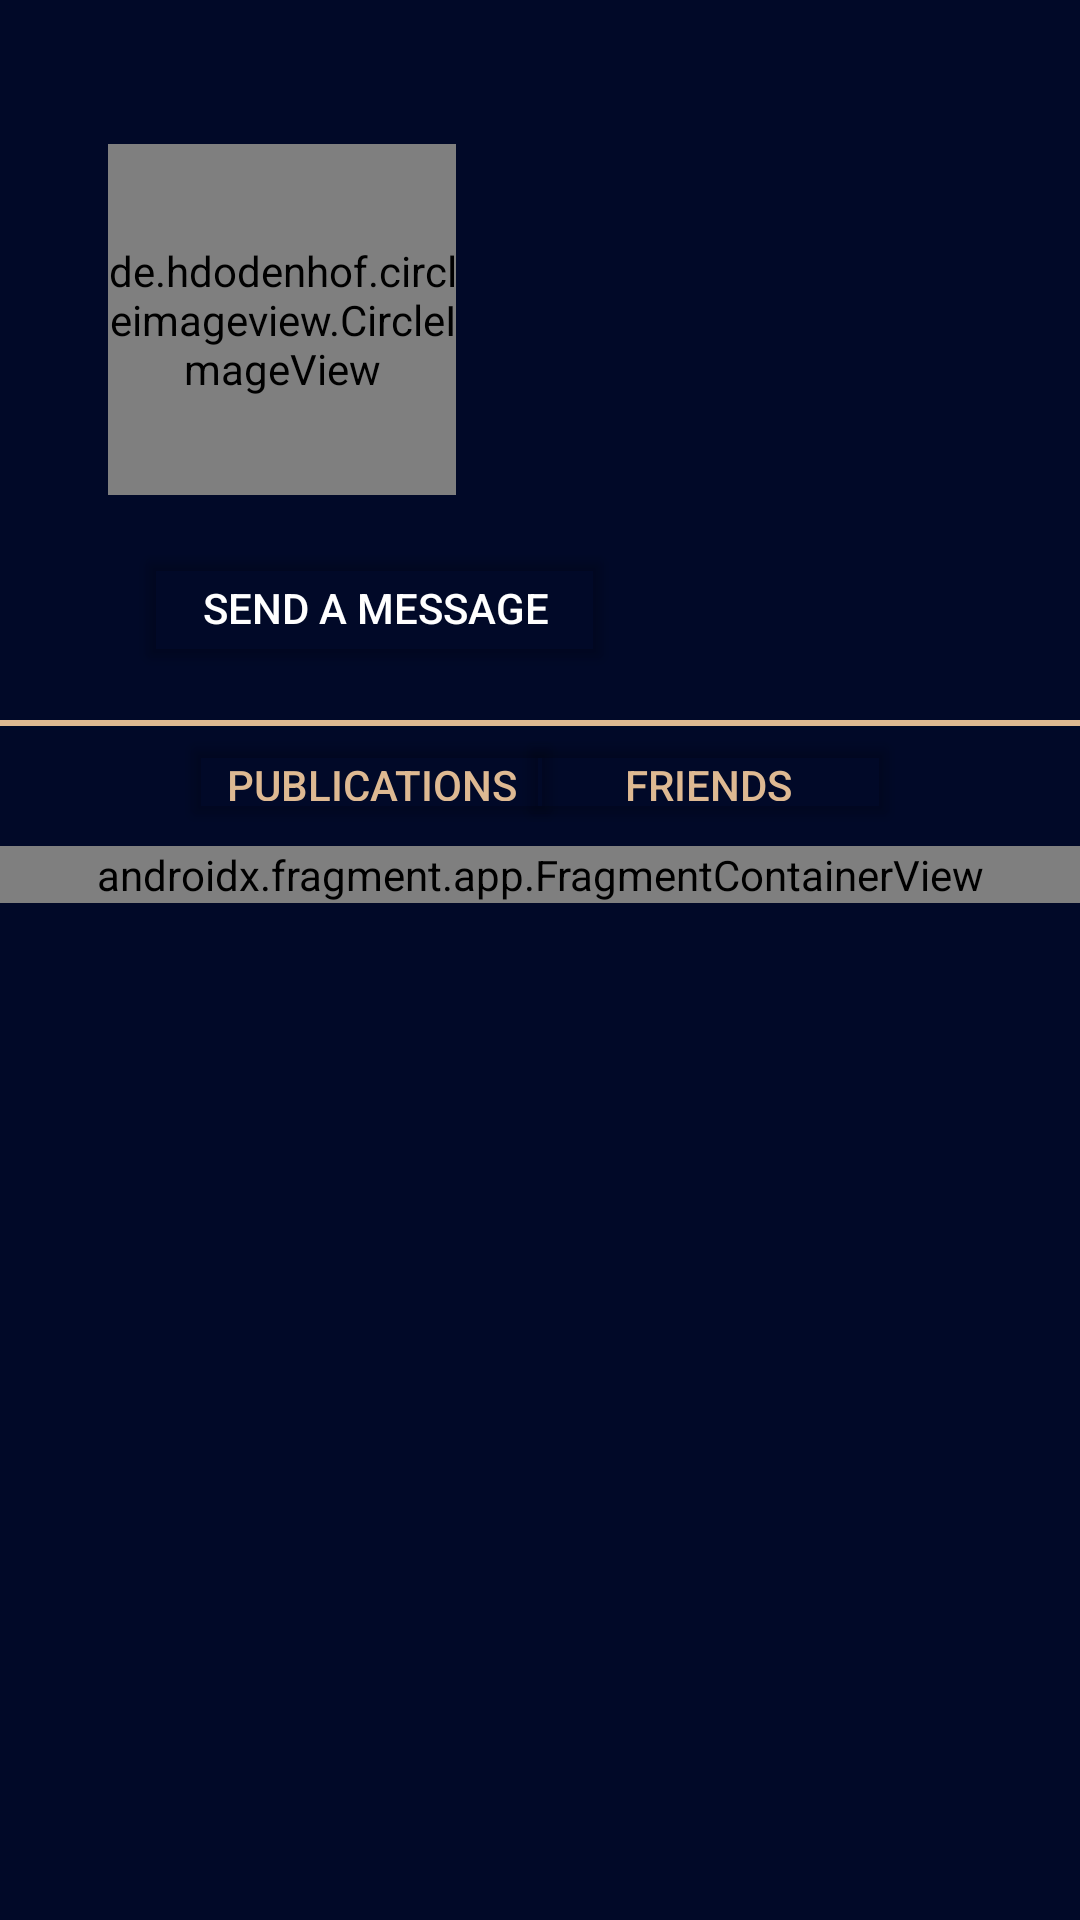

The Android layout XML behind this screen, and the referenced resources:
<!-- AndroidManifest.xml: application theme Theme.MoodMobile -->
<!-- res/layout/fragment_other_user_profile.xml -->
<?xml version="1.0" encoding="utf-8"?>
<androidx.core.widget.NestedScrollView
    xmlns:android="http://schemas.android.com/apk/res/android"
    xmlns:app="http://schemas.android.com/apk/res-auto"
    xmlns:tools="http://schemas.android.com/tools"
    android:id="@+id/nestedScrollView"
    android:layout_width="match_parent"
    android:layout_height="match_parent"
    android:background="#010928"
    tools:context=".fragments.UserProfile.ProfileFragment">

    <androidx.constraintlayout.widget.ConstraintLayout
        android:layout_width="match_parent"
        android:layout_height="wrap_content">

        <de.hdodenhof.circleimageview.CircleImageView
            android:id="@+id/iv_fragmentOtherUserProfile_userImage"
            android:layout_width="116dp"
            android:layout_height="117dp"
            android:layout_marginStart="36dp"
            android:layout_marginTop="48dp"
            app:layout_constraintStart_toStartOf="parent"
            app:layout_constraintTop_toTopOf="parent"
            android:src="@drawable/back"
            app:civ_border_width="2dp"
            app:civ_border_color="#deb996"
            tools:ignore="MissingConstraints" />


        <TextView
            android:id="@+id/tv_fragmentOtherUserProfile_userUsername"
            android:layout_width="200dp"
            android:layout_height="wrap_content"
            android:layout_marginStart="30dp"
            android:layout_marginTop="50dp"
            android:text=""
            android:textColor="@color/gold"
            android:textSize="20sp"
            app:layout_constraintStart_toEndOf="@+id/iv_fragmentOtherUserProfile_userImage"
            app:layout_constraintTop_toTopOf="parent" />

        <TextView
            android:id="@+id/tv_fragmentOtherUserProfile_userNbPublications"
            android:layout_width="wrap_content"
            android:layout_height="wrap_content"
            android:layout_marginStart="30dp"
            android:layout_marginTop="10dp"
            android:text=""
            android:textColor="@color/gold"
            android:textSize="14sp"
            app:layout_constraintStart_toEndOf="@+id/iv_fragmentOtherUserProfile_userImage"
            app:layout_constraintTop_toBottomOf="@+id/tv_fragmentOtherUserProfile_userUsername" />

        <TextView
            android:id="@+id/tv_fragmentOtherUserProfile_userNbFriends"
            android:layout_width="wrap_content"
            android:layout_height="wrap_content"
            android:layout_marginStart="50dp"
            android:layout_marginTop="10dp"
            android:text=""
            android:textColor="@color/gold"
            android:textSize="14sp"
            app:layout_constraintStart_toEndOf="@+id/tv_fragmentOtherUserProfile_userNbPublications"
            app:layout_constraintTop_toBottomOf="@+id/tv_fragmentOtherUserProfile_userUsername" />

        <TextView
            android:id="@+id/tv_fragmentOtherUserProfile_userDescription"
            android:layout_width="200dp"
            android:layout_height="wrap_content"
            android:layout_marginStart="30dp"
            android:layout_marginTop="25dp"
            android:text=""
            android:textColor="@color/gold"
            android:textSize="14sp"
            app:layout_constraintStart_toEndOf="@+id/iv_fragmentOtherUserProfile_userImage"
            app:layout_constraintTop_toBottomOf="@+id/tv_fragmentOtherUserProfile_userNbPublications" />

        <Button
            android:id="@+id/btn_fragmentOtherUserProfile_sendMessage"
            android:layout_width="160dp"
            android:layout_height="45dp"
            android:layout_marginStart="45dp"
            android:layout_marginTop="30dp"
            android:backgroundTint="#00FFFFFF"
            android:text="Send a message"
            android:textColor="@color/white"
            android:textColorHighlight="@color/white"
            app:cornerRadius="1dp"
            app:layout_constraintStart_toStartOf="parent"
            app:layout_constraintTop_toBottomOf="@+id/tv_fragmentOtherUserProfile_userDescription"
            app:strokeColor="@color/white"
            app:strokeWidth="2dp"/>

        <Button
            android:id="@+id/btn_fragmentOtherUserProfile_deleteFriend"
            android:layout_width="160dp"
            android:layout_height="45dp"
            android:layout_marginStart="5dp"
            android:layout_marginTop="30dp"
            android:backgroundTint="#00FFFFFF"
            android:text="Delete friend"
            android:textColor="@color/red"
            android:textColorHighlight="@color/red"
            app:cornerRadius="1dp"
            app:layout_constraintStart_toEndOf="@+id/btn_fragmentOtherUserProfile_sendMessage"
            app:layout_constraintTop_toBottomOf="@+id/tv_fragmentOtherUserProfile_userDescription"
            app:strokeColor="@color/red"
            app:strokeWidth="2dp"
            android:visibility="invisible"
            android:enabled="false"/>
        <Button
            android:id="@+id/btn_fragmentOtherUserProfile_addFriend"
            android:layout_width="160dp"
            android:layout_height="45dp"
            android:layout_marginStart="5dp"
            android:layout_marginTop="30dp"
            android:backgroundTint="#00FFFFFF"
            android:text="Add friend"
            android:textColor="@color/green"
            android:textColorHighlight="@color/green"
            app:cornerRadius="1dp"
            app:layout_constraintStart_toEndOf="@+id/btn_fragmentOtherUserProfile_sendMessage"
            app:layout_constraintTop_toBottomOf="@+id/tv_fragmentOtherUserProfile_userDescription"
            app:strokeColor="@color/green"
            app:strokeWidth="2dp"
            android:visibility="invisible"
            android:enabled="false" />
        <Button
            android:id="@+id/btn_fragmentOtherUserProfile_cancelFriendRequest"
            android:layout_width="160dp"
            android:layout_height="45dp"
            android:layout_marginStart="5dp"
            android:layout_marginTop="30dp"
            android:backgroundTint="#00FFFFFF"
            android:text="Cancel request"
            android:textColor="@color/gray"
            android:textColorHighlight="@color/gray"
            app:cornerRadius="1dp"
            app:layout_constraintStart_toEndOf="@+id/btn_fragmentOtherUserProfile_sendMessage"
            app:layout_constraintTop_toBottomOf="@+id/tv_fragmentOtherUserProfile_userDescription"
            app:strokeColor="@color/gray"
            app:strokeWidth="2dp"
            android:visibility="invisible"
            android:enabled="false" />

        <Button
            android:id="@+id/btn_fragmentOtherUserProfile_acceptFriendRequest"
            android:layout_width="75dp"
            android:layout_height="45dp"
            android:layout_marginStart="5dp"
            android:layout_marginTop="30dp"
            android:backgroundTint="#00FFFFFF"
            android:text="v"
            android:textColor="@color/green"
            android:textColorHighlight="@color/green"
            app:cornerRadius="1dp"
            app:layout_constraintStart_toEndOf="@+id/btn_fragmentOtherUserProfile_sendMessage"
            app:layout_constraintTop_toBottomOf="@+id/tv_fragmentOtherUserProfile_userDescription"
            app:strokeColor="@color/green"
            app:strokeWidth="2dp"
            android:visibility="invisible"
            android:enabled="false" />

        <Button
            android:id="@+id/btn_fragmentOtherUserProfile_rejectFriendRequest"
            android:layout_width="75dp"
            android:layout_height="45dp"
            android:layout_marginStart="10dp"
            android:layout_marginTop="30dp"
            android:backgroundTint="#00FFFFFF"
            android:text="x"
            android:textColor="@color/red"
            android:textColorHighlight="@color/red"
            app:cornerRadius="1dp"
            app:layout_constraintStart_toEndOf="@+id/btn_fragmentOtherUserProfile_acceptFriendRequest"
            app:layout_constraintTop_toBottomOf="@+id/tv_fragmentOtherUserProfile_userDescription"
            app:strokeColor="@color/red"
            app:strokeWidth="2dp"
            android:visibility="invisible"
            android:enabled="false"  />

        <View
            android:id="@+id/divider"
            android:layout_width="0dp"
            android:layout_height="2dp"
            android:layout_marginTop="15dp"
            android:background="#deb992"
            app:layout_constraintEnd_toEndOf="parent"
            app:layout_constraintStart_toStartOf="parent"
            app:layout_constraintTop_toBottomOf="@+id/btn_fragmentOtherUserProfile_sendMessage" />

        <Button
            android:id="@+id/btn_fragmentOtherUserProfile_publications"
            android:layout_width="128dp"
            android:layout_height="35dp"
            android:layout_marginStart="60dp"
            android:backgroundTint="#00FFFFFF"
            android:text="Publications"
            android:textColor="#deb992"
            android:textSize="14sp"
            app:layout_constraintStart_toStartOf="parent"
            app:layout_constraintTop_toBottomOf="@+id/divider"
            tools:ignore="MissingConstraints" />

        <Button
            android:id="@+id/btn_fragmentOtherUserProfile_friends"
            android:layout_width="128dp"
            android:layout_height="35dp"
            android:layout_marginEnd="60dp"
            android:backgroundTint="#00FFFFFF"
            android:text="Friends"
            android:textColor="#deb992"
            android:textSize="14sp"
            app:layout_constraintEnd_toEndOf="parent"
            app:layout_constraintTop_toBottomOf="@+id/divider"
            tools:ignore="MissingConstraints" />

        <androidx.fragment.app.FragmentContainerView
            android:id="@+id/fcb_otherUserProfileFriendManager_list"
            android:name="com.groupe5.moodmobile.fragments.UserProfile.UserFriends.ProfileFriendManagerFragment"
            android:layout_width="match_parent"
            android:layout_height="match_parent"
            android:layout_marginTop="40dp"
            app:layout_constraintBottom_toBottomOf="parent"
            app:layout_constraintTop_toBottomOf="@+id/divider"
            tools:layout_editor_absoluteX="203dp" />

    </androidx.constraintlayout.widget.ConstraintLayout>

</androidx.core.widget.NestedScrollView>
<!-- resources referenced by this layout -->
<resources>
  <color name="gold">#deb992</color>
  <color name="gray">#808080</color>
  <color name="green">#008000</color>
  <color name="red">#FF0000</color>
  <color name="white">#FFFFFFFF</color>
  <style name="Theme.MoodMobile" parent="Base.Theme.MoodMobile" />
  <style name="Base.Theme.MoodMobile" parent="Theme.Material3.DayNight.NoActionBar">
          
          
      </style>
</resources>
